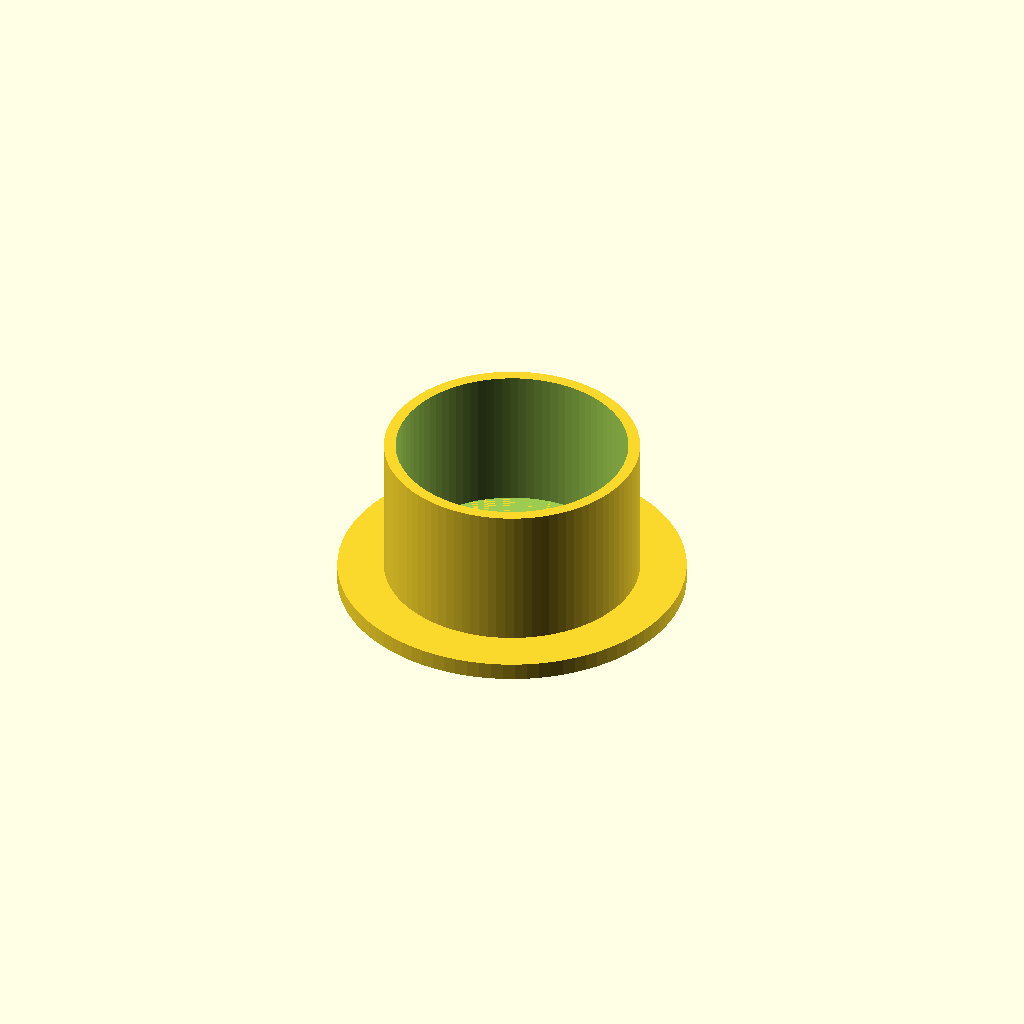
Cell 1: rendered with the file's own defaults.
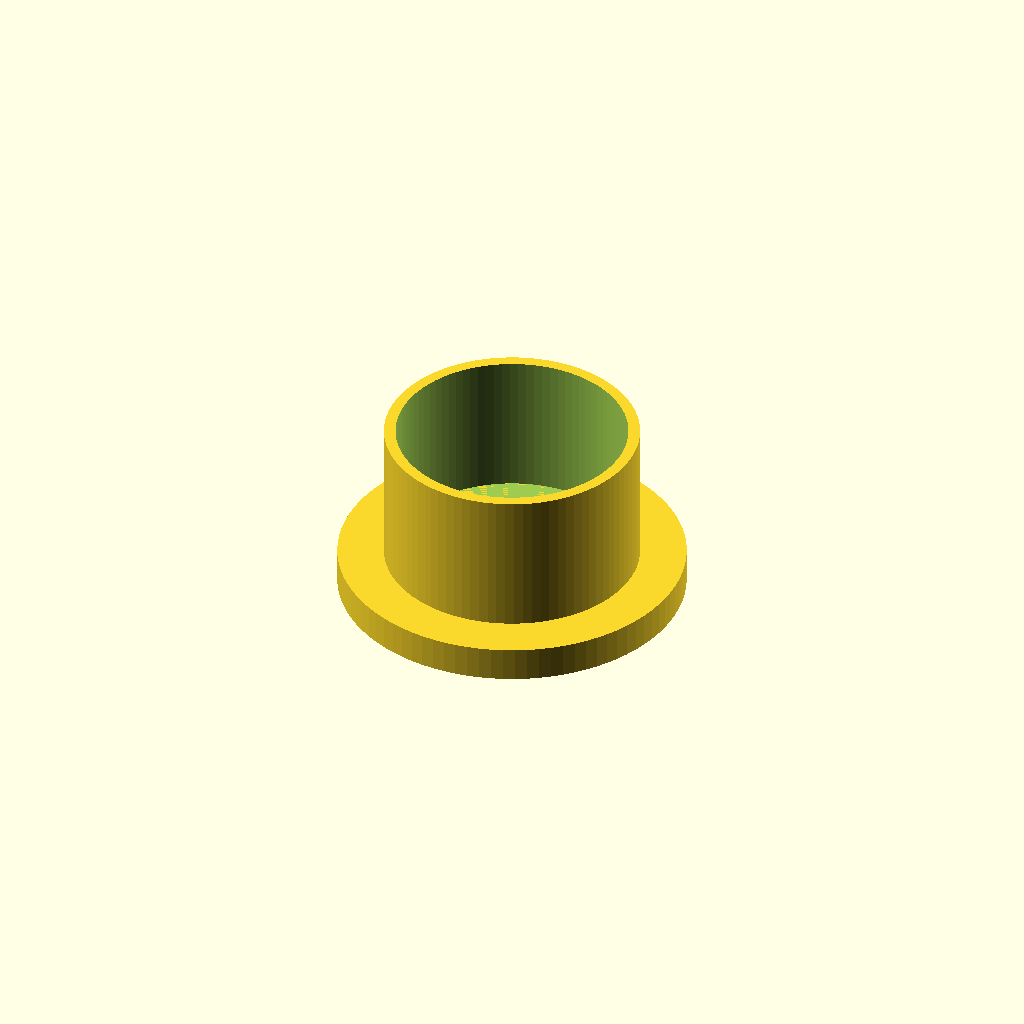
Cell 2: the same model with End_Thickness = 6.
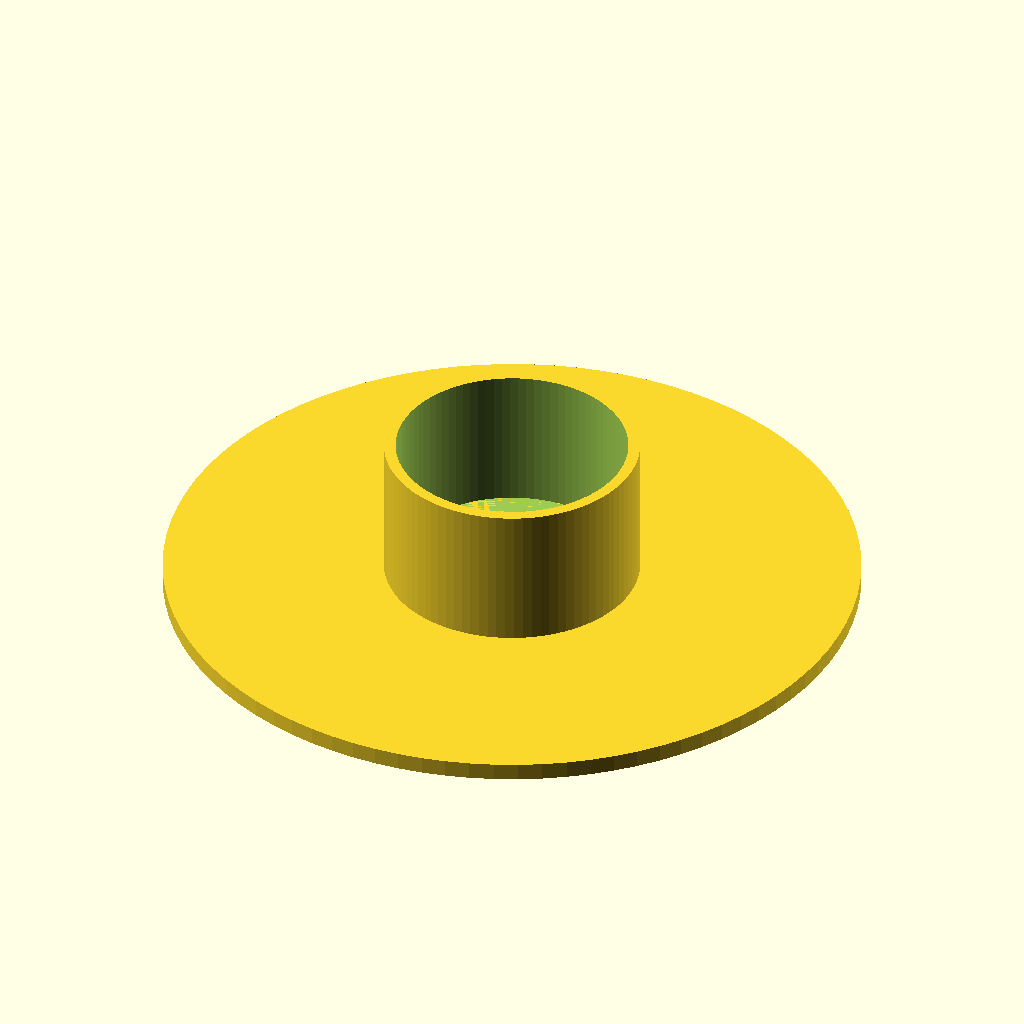
Cell 3: End_Diameter = 120 (everything else at default).
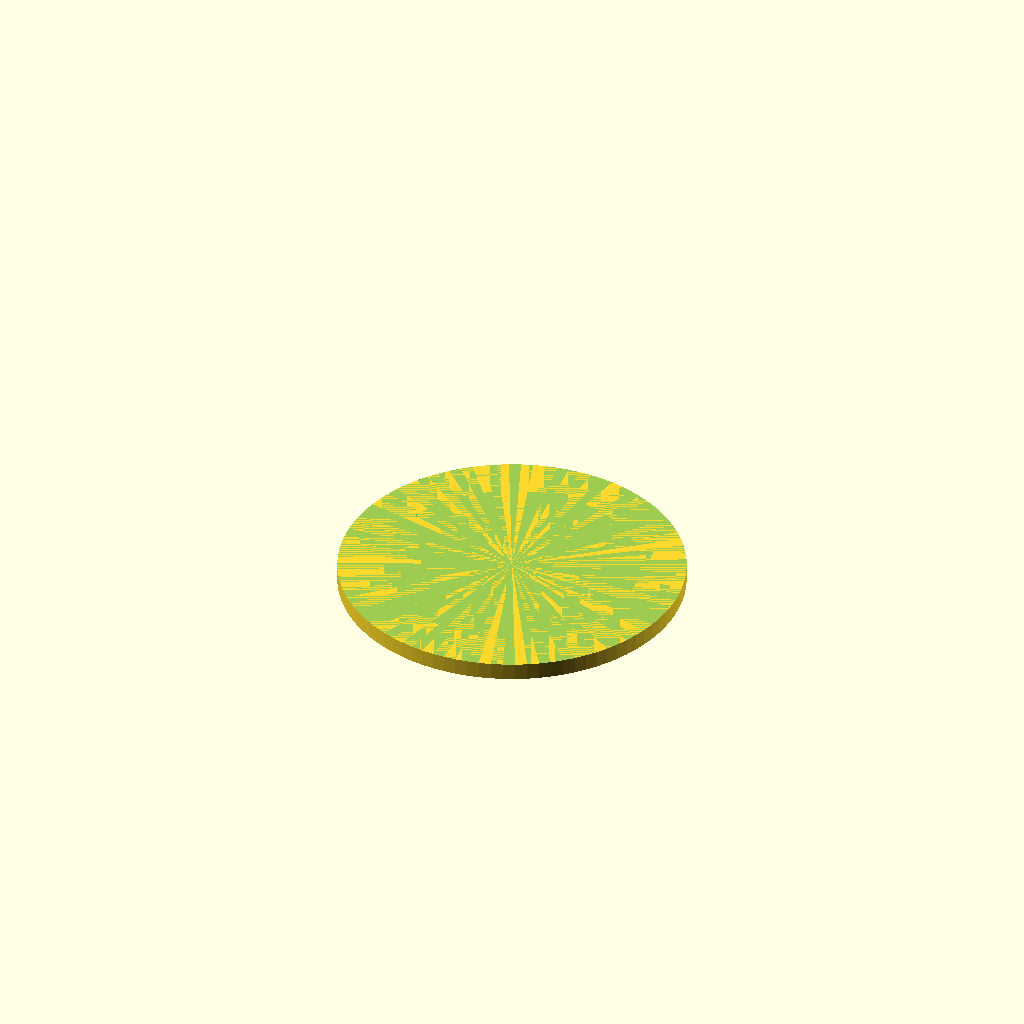
Cell 4: the same model with Tube_Inner_Diameter = 80.
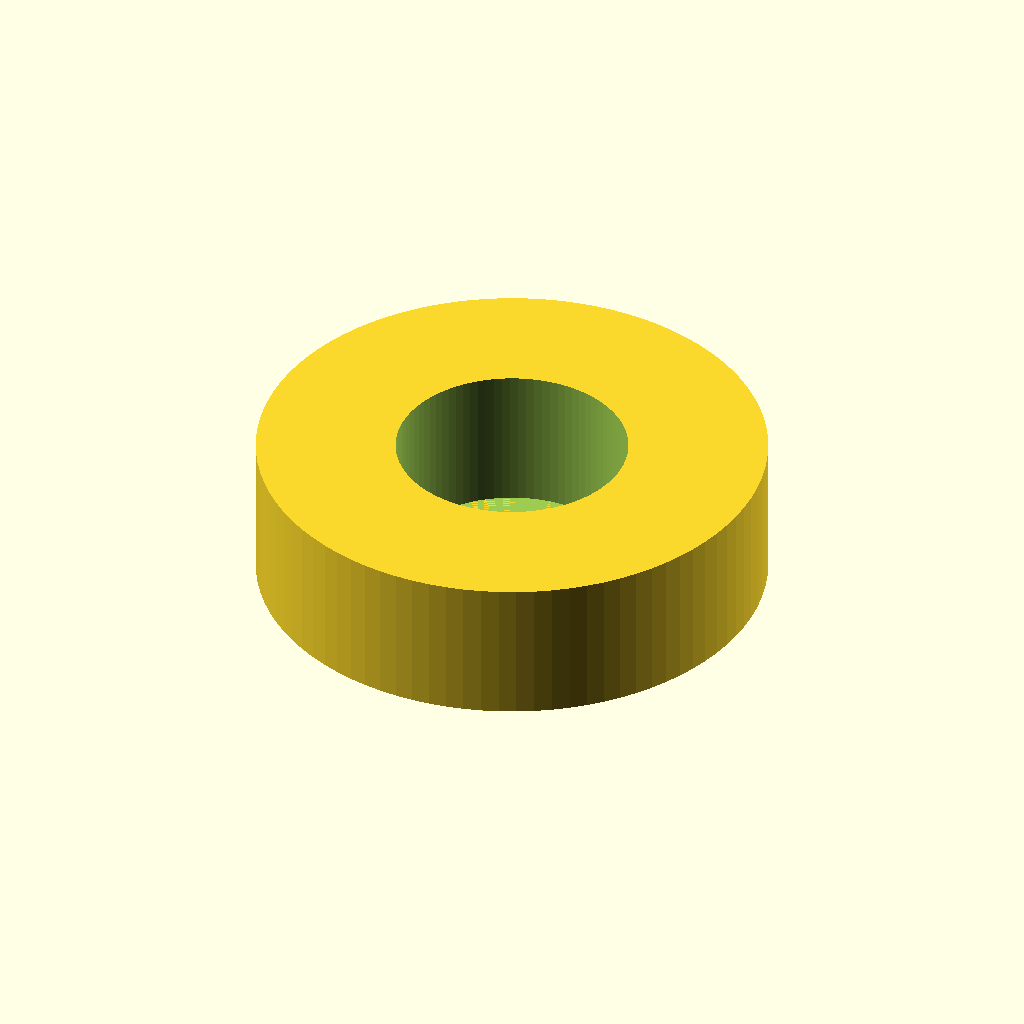
Cell 5 — Tube_Outer_Diameter set to 88, the other parameters unchanged.
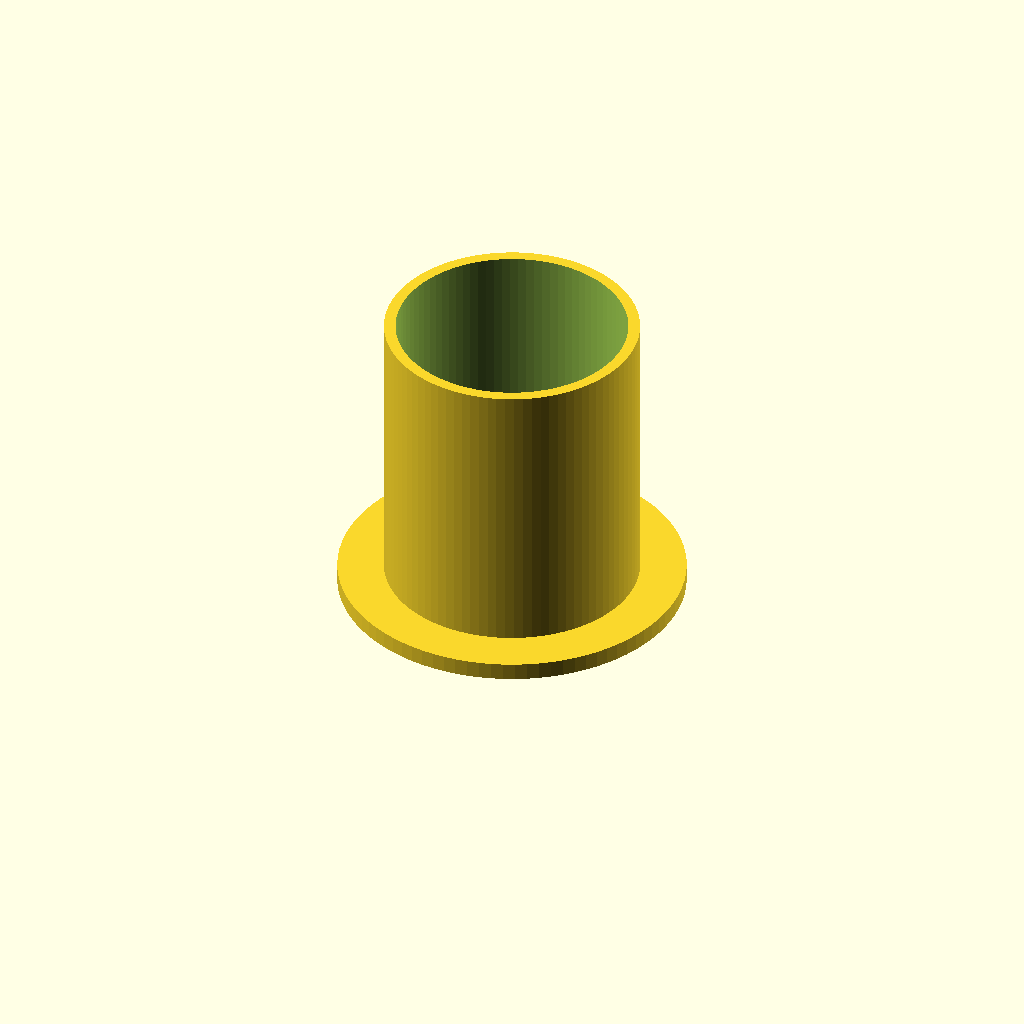
Cell 6 — Tube_Height set to 50, the other parameters unchanged.
One fixed orthographic camera (rotation 55°, 0°, 25°; colour scheme Cornfield) for every cell.
OpenSCAD source file scadFiles/64275/181667.scad:
//Simple Plug or Cap



//How thick do you want the solid end portion in mm?

End_Thickness = 3;



//Diameter of the solid end portion in mm (set equal to Tube Outer Diameter for a smooth cap).

End_Diameter = 60;



//Hole diameter in mm (this dimension is critical for a cap).

Tube_Inner_Diameter = 40;



//Outer diameter of the tube portion in mm (this dimension is critical for a plug).

Tube_Outer_Diameter = 44;



//Length of the tube portion in mm (Overall Height = this dimension + End Thickness).

Tube_Height = 25; 



/* [Hidden] */

res = 90;



module plug ()

{

	union()

	{

	cylinder(h = End_Thickness, r = End_Diameter/2, center = false, $fn = res);

	

		difference()

		{

		translate ([0,0,End_Thickness]) cylinder(h = Tube_Height, r = Tube_Outer_Diameter/2, center = false, $fn = res);

		translate ([0,0,End_Thickness]) cylinder(h = Tube_Height+1, r = Tube_Inner_Diameter/2, center = false, $fn = res);

		}

	}

}

plug();
Customizer parameters (derived from the source; name, type, default, range or options):
End_Thickness: number, default 3
End_Diameter: number, default 60
Tube_Inner_Diameter: number, default 40
Tube_Outer_Diameter: number, default 44
Tube_Height: number, default 25
